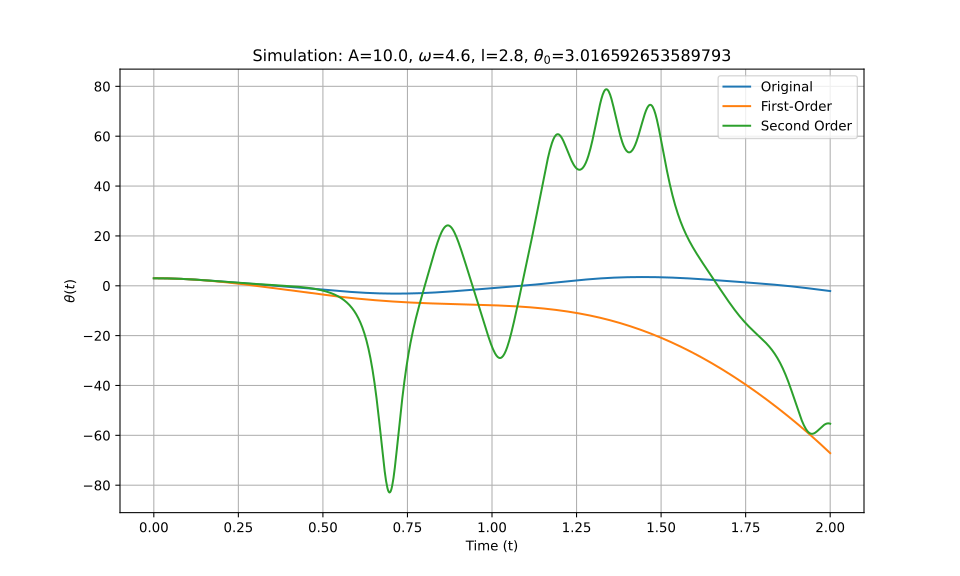

The table this chart was drawn from, first rows:
t_eval, Equation_1, Equation_2, Equation_3
0.0, 3.017, 3.017, 3.017
0.002002, 3.016, 3.016, 3.016
0.004004, 3.016, 3.016, 3.016
0.006006, 3.015, 3.015, 3.015
0.008008, 3.014, 3.014, 3.014
0.01001, 3.013, 3.013, 3.013
0.01201, 3.011, 3.011, 3.011
0.01401, 3.009, 3.009, 3.009
0.01602, 3.007, 3.007, 3.007
0.01802, 3.004, 3.004, 3.004
0.02002, 3.001, 3.001, 3.002
0.02202, 2.998, 2.998, 2.998
0.02402, 2.995, 2.995, 2.995
0.02603, 2.991, 2.991, 2.991
0.02803, 2.987, 2.987, 2.987
0.03003, 2.983, 2.982, 2.983
0.03203, 2.978, 2.978, 2.978
0.03403, 2.973, 2.973, 2.973
0.03604, 2.968, 2.967, 2.968
0.03804, 2.962, 2.962, 2.962
0.04004, 2.956, 2.956, 2.956
0.04204, 2.95, 2.95, 2.95
0.04404, 2.944, 2.943, 2.944
0.04605, 2.937, 2.936, 2.937
0.04805, 2.93, 2.929, 2.93
0.05005, 2.923, 2.922, 2.923
0.05205, 2.915, 2.914, 2.915
0.05405, 2.907, 2.906, 2.907
0.05606, 2.899, 2.898, 2.899
0.05806, 2.891, 2.889, 2.891
0.06006, 2.882, 2.88, 2.882
0.06206, 2.873, 2.871, 2.873
0.06406, 2.863, 2.862, 2.863
0.06607, 2.854, 2.852, 2.854
0.06807, 2.844, 2.842, 2.844
0.07007, 2.834, 2.831, 2.834
0.07207, 2.823, 2.821, 2.823
0.07407, 2.812, 2.81, 2.813
0.07608, 2.801, 2.798, 2.801
0.07808, 2.79, 2.787, 2.79
0.08008, 2.779, 2.775, 2.779
0.08208, 2.767, 2.763, 2.767
0.08408, 2.755, 2.751, 2.755
0.08609, 2.742, 2.738, 2.742
0.08809, 2.73, 2.725, 2.73
0.09009, 2.717, 2.712, 2.717
0.09209, 2.704, 2.698, 2.704
0.09409, 2.69, 2.684, 2.69
0.0961, 2.677, 2.67, 2.677
0.0981, 2.663, 2.656, 2.663
0.1001, 2.649, 2.641, 2.649
0.1021, 2.634, 2.626, 2.634
0.1041, 2.62, 2.611, 2.62
0.1061, 2.605, 2.596, 2.605
0.1081, 2.59, 2.58, 2.59
0.1101, 2.574, 2.564, 2.574
0.1121, 2.559, 2.548, 2.559
0.1141, 2.543, 2.531, 2.543
0.1161, 2.527, 2.514, 2.527
0.1181, 2.511, 2.497, 2.511
... 940 more rows
